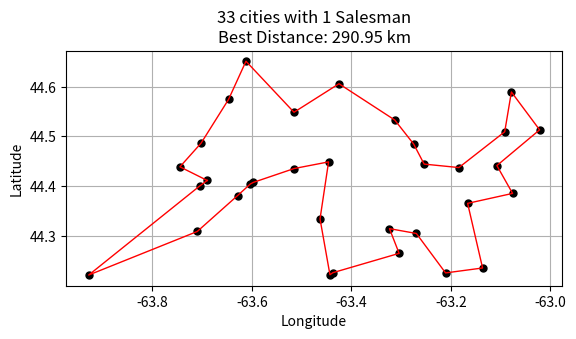

Generate this figure with matplotlib:
import random
import math
import matplotlib.pyplot as plt

# Define the Point class
class Point:
    def __init__(self, x, y, is_center=False):
        self.x = x  # Latitude
        self.y = y  # Longitude
        self.is_center = is_center

# Convert list of tuples to Point objects
def create_points(coordinate_list):
    return [Point(lat, lon) for lat, lon in coordinate_list]

# Calculate the Haversine distance between two geographic points
def haversine_distance(point1, point2):
    R = 6371.0  # Earth radius in kilometers

    lat1 = math.radians(point1.x)
    lon1 = math.radians(point1.y)
    lat2 = math.radians(point2.x)
    lon2 = math.radians(point2.y)

    dlat = lat2 - lat1
    dlon = lon2 - lon1

    a = math.sin(dlat / 2)**2 + math.cos(lat1) * math.cos(lat2) * math.sin(dlon / 2)**2
    c = 2 * math.atan2(math.sqrt(a), math.sqrt(1 - a))

    return R * c  # Distance in kilometers

# Calculate the total distance of a given route
def total_distance(route, points):
    dist = 0
    for i in range(len(route)):
        dist += haversine_distance(points[route[i]], points[route[(i + 1) % len(route)]])
    return dist

# Generate the initial population of possible routes
def generate_population(pop_size, points):
    population = []
    for _ in range(pop_size):
        route = list(range(len(points)))
        random.shuffle(route)
        population.append(route)
    return population

# Evaluate the fitness of each route in the population
def evaluate_population(population, points):
    fitness_values = []
    for route in population:
        dist = total_distance(route, points)
        fitness_values.append(1.0 / dist)
    return fitness_values

# Select routes based on their fitness values
def selection(population, fitness_values):
    total_fitness = sum(fitness_values)
    probabilities = [f / total_fitness for f in fitness_values]
    selected = random.choices(population, weights=probabilities, k=len(population))
    return selected

# Perform ordered crossover between two parent routes
def crossover(parent1, parent2):
    size = len(parent1)
    start, end = sorted(random.sample(range(size), 2))
    child = [None]*size
    child[start:end] = parent1[start:end]
    ptr = end
    for gene in parent2:
        if gene not in child:
            if ptr >= size:
                ptr = 0
            child[ptr] = gene
            ptr += 1
    return child

# Mutate a route by swapping two cities
def mutate(route, mutation_rate=0.01):
    for swapped in range(len(route)):
        if random.random() < mutation_rate:
            swap_with = int(random.random() * len(route))
            route[swapped], route[swap_with] = route[swap_with], route[swapped]
    return route

# Main genetic algorithm function
def genetic_algorithm(points, pop_size=100, elite_rate=0.2, mutation_rate=0.01, generations=2000):
    population = generate_population(pop_size, points)
    elite_size = int(pop_size * elite_rate)
    best_route = None
    best_distance = float('inf')

    for generation in range(generations):
        fitness_values = evaluate_population(population, points)
        sorted_population = [route for _, route in sorted(zip(fitness_values, population), reverse=True)]
        population = sorted_population[:elite_size]
        while len(population) < pop_size:
            parent1, parent2 = random.sample(sorted_population[:50], 2)
            child = crossover(parent1, parent2)
            child = mutate(child, mutation_rate)
            population.append(child)
        current_best_distance = 1.0 / max(fitness_values)
        if current_best_distance < best_distance:
            best_distance = current_best_distance
            best_route = sorted_population[0]
        # Optional: Print progress every 50 generations
        if (generation + 1) % 200 == 0:
            print(f"Generation {generation + 1}, Best distance: {best_distance:.2f} km")
    return best_route, best_distance

# Drawing functions
def draw_circle(ax, point):
    color = '#0f0' if point.is_center else '#000'
    ax.plot(point.y, point.x, 'o', color=color, markersize=5)

def draw_lines(ax, route, points):
    lats = [points[i].x for i in route] + [points[route[0]].x]
    lons = [points[i].y for i in route] + [points[route[0]].y]
    ax.plot(lons, lats, color='#f00', linewidth=1)

def draw(points, best_route, best_distance, SALES_MEN):
    fig, ax = plt.subplots()
    ax.set_aspect('equal')
    ax.set_title(f"{len(points)} cities with {SALES_MEN} Salesman\nBest Distance: {best_distance:.2f} km")

    # Draw each point
    for point in points:
        draw_circle(ax, point)

    # Draw the optimal route
    if best_route and len(best_route) == len(points):
        draw_lines(ax, best_route, points)

    plt.xlabel('Longitude')
    plt.ylabel('Latitude')
    plt.grid(True)
    plt.show()

if __name__ == "__main__":
    # Define points as coordinates directly, they will be converted to Point objects
    coordinates={(44.651224, -63.6117), (44.221496625971746, -63.92781441080624), (44.43896880248532, -63.744460335398095), (44.4865791259699, -63.701902283660424), (44.57444061542285, -63.64674804357786), (44.400982279751354, -63.70408834930041), (44.41155301499552, -63.68953982565029), (44.30907125795768, -63.70955272388964), (44.381196357034334, -63.62858425124503), (44.404465527289375, -63.60295935985629), (44.40778484528735, -63.59668809936145), (44.222108024029545, -63.442955718380816), (44.226207345689446, -63.437074682338306), (44.435570492385935, -63.514793630055024), (44.33429222124697, -63.46286746561448), (44.26506014709823, -63.30389429819242), (44.44890405440713, -63.44570419357726), (44.314713555939555, -63.32326947724047), (44.54864898971509, -63.51517376811067), (44.22573590519709, -63.210545716393916), (44.305042354277695, -63.26925634192737), (44.23565902663993, -63.13615128354227), (44.36554531285578, -63.16619789299426), (44.44445229941941, -63.25362460253641), (44.4375022949255, -63.18377614274586), (44.38555089326621, -63.07585003625814), (44.48474617670563, -63.274661292034466), (44.44149348480493, -63.107382137218835), (44.533075289373905, -63.31269242330979), (44.509454345598506, -63.09164789156158), (44.605960898414665, -63.42476826703856), (44.51332671855662, -63.021528992124864), (44.58939643374079, -63.07823285096813), (44.651224, -63.6117)
}

    # Convert coordinates to Point objects
    points = create_points(coordinates)

    # Parameters
    generations = 1600
    SALES_MEN = 1  # Adjust if implementing multiple salesmen

    # Run the genetic algorithm to solve the TSP
    best_route, best_distance = genetic_algorithm(points, generations=generations)

    # Draw the final result
    draw(points, best_route, best_distance, SALES_MEN)
